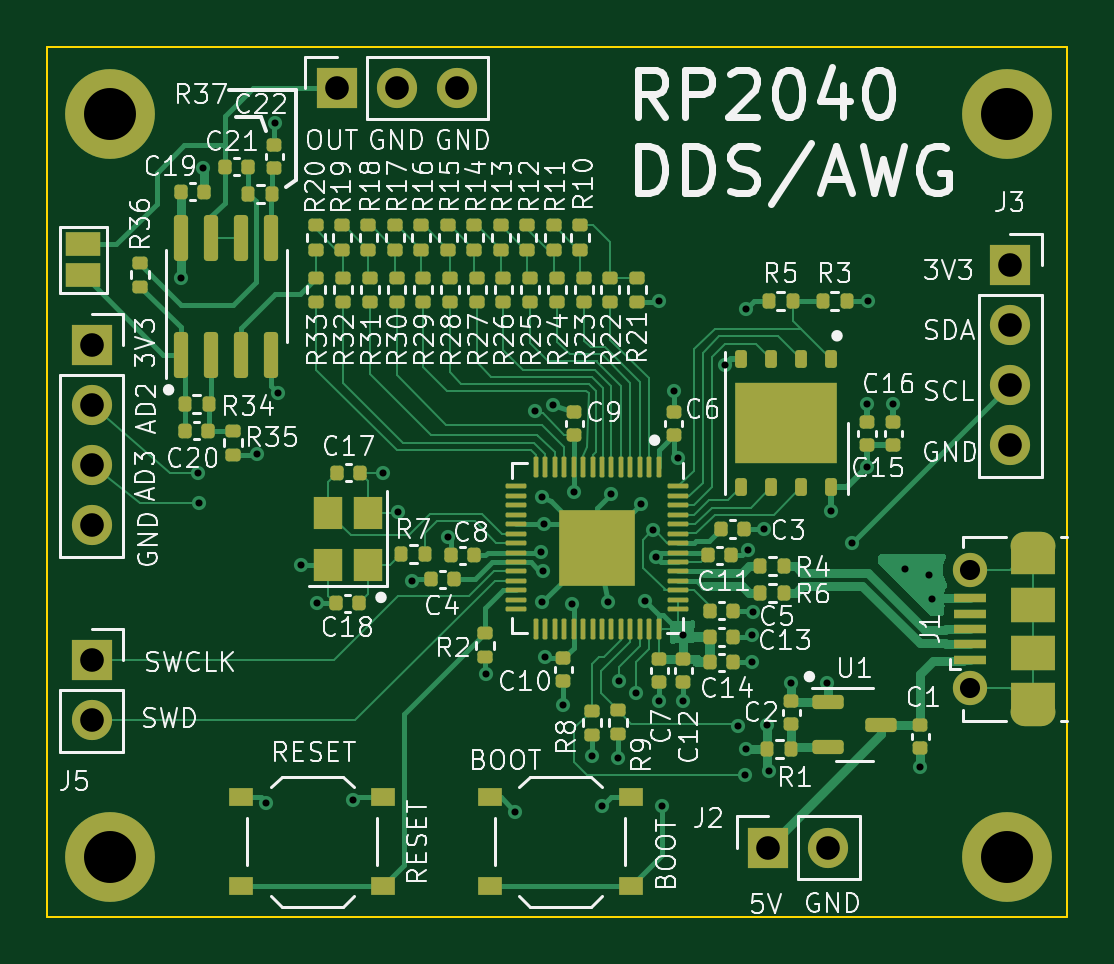
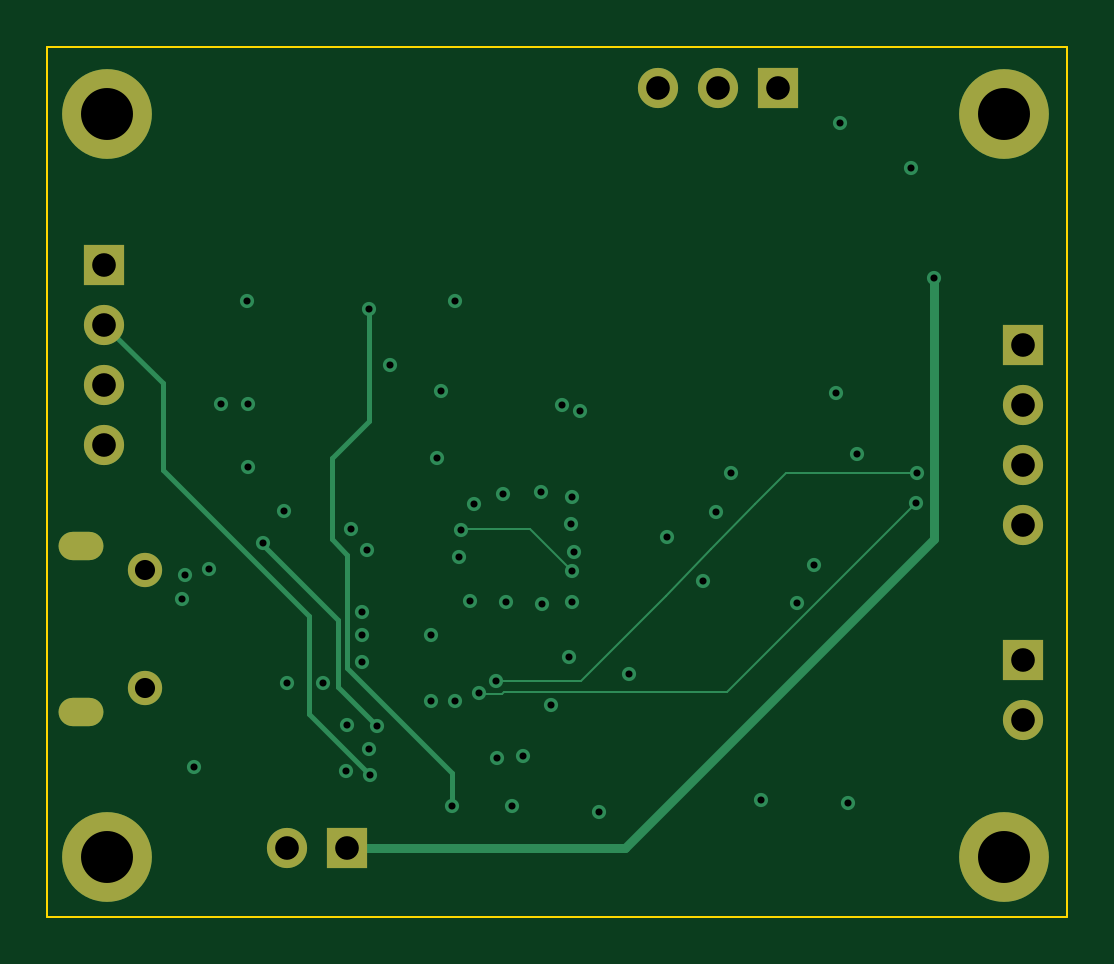
Circuit board: 13 layer files. Board 43.2 x 36.8 mm.
- bottom_copper: pi_pico_dds-CuBottom.gbr (6386 bytes)
- inner_copper: pi_pico_dds-CuIn1.gbr (80584 bytes)
- inner_copper: pi_pico_dds-CuIn2.gbr (101364 bytes)
- top_copper: pi_pico_dds-CuTop.gbr (51616 bytes)
- outline: pi_pico_dds-EdgeCuts.gbr (634 bytes)
- bottom_mask: pi_pico_dds-MaskBottom.gbr (1479 bytes)
- top_mask: pi_pico_dds-MaskTop.gbr (11013 bytes)
- drill: pi_pico_dds-NPTH.drl (281 bytes)
- drill: pi_pico_dds-PTH.drl (2034 bytes)
- paste: pi_pico_dds-PasteBottom.gbr (469 bytes)
- paste: pi_pico_dds-PasteTop.gbr (10096 bytes)
- bottom_silk: pi_pico_dds-SilkBottom.gbr (1491 bytes)
- top_silk: pi_pico_dds-SilkTop.gbr (164358 bytes)

=== bottom_copper: pi_pico_dds-CuBottom.gbr ===
%TF.GenerationSoftware,KiCad,Pcbnew,7.0.7*%
%TF.CreationDate,2023-09-18T16:24:31-07:00*%
%TF.ProjectId,pi_pico_dds,70695f70-6963-46f5-9f64-64732e6b6963,rev?*%
%TF.SameCoordinates,Original*%
%TF.FileFunction,Copper,L4,Bot*%
%TF.FilePolarity,Positive*%
%FSLAX46Y46*%
G04 Gerber Fmt 4.6, Leading zero omitted, Abs format (unit mm)*
G04 Created by KiCad (PCBNEW 7.0.7) date 2023-09-18 16:24:31*
%MOMM*%
%LPD*%
G01*
G04 APERTURE LIST*
%TA.AperFunction,ComponentPad*%
%ADD10R,1.700000X1.700000*%
%TD*%
%TA.AperFunction,ComponentPad*%
%ADD11O,1.700000X1.700000*%
%TD*%
%TA.AperFunction,ComponentPad*%
%ADD12C,3.800000*%
%TD*%
%TA.AperFunction,ComponentPad*%
%ADD13O,1.900000X1.200000*%
%TD*%
%TA.AperFunction,ComponentPad*%
%ADD14C,1.450000*%
%TD*%
%TA.AperFunction,ViaPad*%
%ADD15C,0.600000*%
%TD*%
%TA.AperFunction,Conductor*%
%ADD16C,0.200000*%
%TD*%
%TA.AperFunction,Conductor*%
%ADD17C,0.400000*%
%TD*%
%TA.AperFunction,Conductor*%
%ADD18C,0.100000*%
%TD*%
G04 APERTURE END LIST*
D10*
%TO.P,J6,1,Pin_1*%
%TO.N,Net-(J6-Pin_1)*%
X177342800Y-66522600D03*
D11*
%TO.P,J6,2,Pin_2*%
%TO.N,GND*%
X179882800Y-66522600D03*
%TO.P,J6,3,Pin_3*%
X182422800Y-66522600D03*
%TD*%
D10*
%TO.P,J3,1,Pin_1*%
%TO.N,+3V3*%
X205866600Y-74025600D03*
D11*
%TO.P,J3,2,Pin_2*%
%TO.N,/SDA*%
X205866600Y-76565600D03*
%TO.P,J3,3,Pin_3*%
%TO.N,/SCL*%
X205866600Y-79105600D03*
%TO.P,J3,4,Pin_4*%
%TO.N,GND*%
X205866600Y-81645600D03*
%TD*%
D10*
%TO.P,J2,1,Pin_1*%
%TO.N,+5V*%
X195617000Y-98679000D03*
D11*
%TO.P,J2,2,Pin_2*%
%TO.N,GND*%
X198157000Y-98679000D03*
%TD*%
D12*
%TO.P,H1,1,1*%
%TO.N,GND*%
X205740000Y-67614800D03*
%TD*%
%TO.P,H2,1,1*%
%TO.N,GND*%
X205740000Y-99060000D03*
%TD*%
D10*
%TO.P,J4,1,Pin_1*%
%TO.N,+3V3*%
X166979600Y-77419200D03*
D11*
%TO.P,J4,2,Pin_2*%
%TO.N,/ADC2*%
X166979600Y-79959200D03*
%TO.P,J4,3,Pin_3*%
%TO.N,/ADC3*%
X166979600Y-82499200D03*
%TO.P,J4,4,Pin_4*%
%TO.N,GND*%
X166979600Y-85039200D03*
%TD*%
D12*
%TO.P,H3,1,1*%
%TO.N,GND*%
X167767000Y-99060000D03*
%TD*%
%TO.P,H4,1,1*%
%TO.N,GND*%
X167767000Y-67614800D03*
%TD*%
D13*
%TO.P,J1,6,Shield*%
%TO.N,unconnected-(J1-Shield-Pad6)*%
X206844700Y-92924000D03*
D14*
X204144700Y-91924000D03*
X204144700Y-86924000D03*
D13*
X206844700Y-85924000D03*
%TD*%
D10*
%TO.P,J5,1,Pin_1*%
%TO.N,/SWCLK*%
X166979600Y-90754200D03*
D11*
%TO.P,J5,2,Pin_2*%
%TO.N,/SWD*%
X166979600Y-93294200D03*
%TD*%
D15*
%TO.N,GND*%
X174371000Y-96774000D03*
X178054000Y-96647000D03*
X184912000Y-97155000D03*
X188595000Y-96901000D03*
X174726600Y-68018600D03*
%TO.N,+5V*%
X170764200Y-74549000D03*
%TO.N,GND*%
X176530000Y-88341200D03*
X196596000Y-91694000D03*
X182041800Y-85547200D03*
X192024000Y-92456000D03*
X198120000Y-91694000D03*
X194754933Y-86075735D03*
X179959000Y-84455000D03*
X201422000Y-86868000D03*
X171704000Y-69900800D03*
X194945000Y-89662000D03*
X186486800Y-79933800D03*
X175818800Y-86715600D03*
X190220600Y-84150200D03*
X186944000Y-92659200D03*
X194945000Y-90805000D03*
X173990000Y-82016600D03*
X186131200Y-84988400D03*
X199796400Y-79908400D03*
X200914000Y-79908400D03*
X186055000Y-88265000D03*
X202057000Y-95250000D03*
X188976000Y-83693000D03*
X180543200Y-87376000D03*
X191617600Y-79349600D03*
X186055000Y-83820000D03*
X195427600Y-85191600D03*
X202565000Y-88138000D03*
X194970400Y-88696800D03*
X179324000Y-82804000D03*
X188849000Y-88265000D03*
X174879000Y-79451200D03*
X191008000Y-92456000D03*
X191008000Y-75539600D03*
X193792700Y-78239556D03*
X202438000Y-87122000D03*
%TO.N,+3V3*%
X198272400Y-84429600D03*
X190856700Y-86360000D03*
X188137800Y-94818200D03*
X191795400Y-82194400D03*
X195580000Y-93472000D03*
X194665600Y-94488000D03*
X189255400Y-94894400D03*
X183667400Y-91338400D03*
X192024000Y-89662000D03*
X185724800Y-80213200D03*
X186182000Y-90627200D03*
X185978800Y-86156800D03*
X199796400Y-82550000D03*
X190398400Y-88239600D03*
X199847200Y-75539600D03*
X187325000Y-88366600D03*
X195630800Y-95453200D03*
X187375800Y-83642200D03*
%TO.N,+1V1*%
X186084465Y-86949289D03*
X190754000Y-85242400D03*
%TO.N,/SDA*%
X194614800Y-95605600D03*
%TO.N,/SCL*%
X194335400Y-93548200D03*
X199171000Y-85801200D03*
%TO.N,/ADC2*%
X171475400Y-82829400D03*
X189280800Y-91643200D03*
%TO.N,/ADC3*%
X190017400Y-92151200D03*
X171500800Y-84099400D03*
%TO.N,Net-(R5-Pad1)*%
X191135000Y-96901000D03*
X194665600Y-75895200D03*
%TD*%
D16*
%TO.N,Net-(R5-Pad1)*%
X191135000Y-95504000D02*
X191135000Y-96901000D01*
X195580000Y-91059000D02*
X191135000Y-95504000D01*
D17*
%TO.N,+5V*%
X170764200Y-85597350D02*
X183845850Y-98679000D01*
X170764200Y-74549000D02*
X170764200Y-85597350D01*
X183845850Y-98679000D02*
X195617000Y-98679000D01*
D18*
%TO.N,+1V1*%
X187842154Y-85191600D02*
X186084465Y-86949289D01*
X190754000Y-85191600D02*
X187842154Y-85191600D01*
D16*
%TO.N,/SDA*%
X197196000Y-93024400D02*
X197196000Y-88884200D01*
X194614800Y-95605600D02*
X197196000Y-93024400D01*
X203403200Y-79029000D02*
X205866600Y-76565600D01*
X197196000Y-88884200D02*
X203403200Y-82677000D01*
X203403200Y-82677000D02*
X203403200Y-79029000D01*
%TO.N,/SCL*%
X195996000Y-91887600D02*
X194335400Y-93548200D01*
X195996000Y-89042800D02*
X195996000Y-91887600D01*
X199171000Y-85867800D02*
X195996000Y-89042800D01*
X199171000Y-85801200D02*
X199171000Y-85867800D01*
D18*
%TO.N,/ADC2*%
X185699400Y-91643200D02*
X182093574Y-88037374D01*
X180201363Y-86044692D02*
X180201363Y-86025699D01*
X177005064Y-82829400D02*
X171475400Y-82829400D01*
X178325864Y-84150200D02*
X177005064Y-82829400D01*
X185775600Y-91643200D02*
X185699400Y-91643200D01*
X189280800Y-91643200D02*
X185775600Y-91643200D01*
X182093574Y-88037374D02*
X180201363Y-86044692D01*
X180201363Y-86025699D02*
X178325864Y-84150200D01*
%TO.N,/ADC3*%
X171500800Y-84099400D02*
X179510600Y-92109200D01*
X189975400Y-92193200D02*
X190017400Y-92151200D01*
X188968982Y-92109200D02*
X189052982Y-92193200D01*
X179510600Y-92109200D02*
X188968982Y-92109200D01*
X189052982Y-92193200D02*
X189975400Y-92193200D01*
D16*
%TO.N,Net-(R5-Pad1)*%
X196240400Y-85623400D02*
X196240400Y-82194400D01*
X195580000Y-86283800D02*
X196240400Y-85623400D01*
X195580000Y-91059000D02*
X195580000Y-86283800D01*
X194665600Y-75895200D02*
X194665600Y-80619600D01*
X194665600Y-80619600D02*
X196240400Y-82194400D01*
%TD*%
M02*

=== inner_copper: pi_pico_dds-CuIn1.gbr (80584 bytes, source omitted) ===
=== inner_copper: pi_pico_dds-CuIn2.gbr (101364 bytes, source omitted) ===
=== top_copper: pi_pico_dds-CuTop.gbr (51616 bytes, source omitted) ===
=== outline: pi_pico_dds-EdgeCuts.gbr ===
%TF.GenerationSoftware,KiCad,Pcbnew,7.0.7*%
%TF.CreationDate,2023-09-18T16:24:31-07:00*%
%TF.ProjectId,pi_pico_dds,70695f70-6963-46f5-9f64-64732e6b6963,rev?*%
%TF.SameCoordinates,Original*%
%TF.FileFunction,Profile,NP*%
%FSLAX46Y46*%
G04 Gerber Fmt 4.6, Leading zero omitted, Abs format (unit mm)*
G04 Created by KiCad (PCBNEW 7.0.7) date 2023-09-18 16:24:31*
%MOMM*%
%LPD*%
G01*
G04 APERTURE LIST*
%TA.AperFunction,Profile*%
%ADD10C,0.100000*%
%TD*%
G04 APERTURE END LIST*
D10*
X165100000Y-64770000D02*
X208280000Y-64770000D01*
X208280000Y-101600000D01*
X165100000Y-101600000D01*
X165100000Y-64770000D01*
M02*

=== bottom_mask: pi_pico_dds-MaskBottom.gbr ===
%TF.GenerationSoftware,KiCad,Pcbnew,7.0.7*%
%TF.CreationDate,2023-09-18T16:24:31-07:00*%
%TF.ProjectId,pi_pico_dds,70695f70-6963-46f5-9f64-64732e6b6963,rev?*%
%TF.SameCoordinates,Original*%
%TF.FileFunction,Soldermask,Bot*%
%TF.FilePolarity,Negative*%
%FSLAX46Y46*%
G04 Gerber Fmt 4.6, Leading zero omitted, Abs format (unit mm)*
G04 Created by KiCad (PCBNEW 7.0.7) date 2023-09-18 16:24:31*
%MOMM*%
%LPD*%
G01*
G04 APERTURE LIST*
%ADD10R,1.700000X1.700000*%
%ADD11O,1.700000X1.700000*%
%ADD12C,3.800000*%
%ADD13O,1.900000X1.200000*%
%ADD14C,1.450000*%
G04 APERTURE END LIST*
D10*
%TO.C,J6*%
X177342800Y-66522600D03*
D11*
X179882800Y-66522600D03*
X182422800Y-66522600D03*
%TD*%
D10*
%TO.C,J3*%
X205866600Y-74025600D03*
D11*
X205866600Y-76565600D03*
X205866600Y-79105600D03*
X205866600Y-81645600D03*
%TD*%
D10*
%TO.C,J2*%
X195617000Y-98679000D03*
D11*
X198157000Y-98679000D03*
%TD*%
D12*
%TO.C,H1*%
X205740000Y-67614800D03*
%TD*%
%TO.C,H2*%
X205740000Y-99060000D03*
%TD*%
D10*
%TO.C,J4*%
X166979600Y-77419200D03*
D11*
X166979600Y-79959200D03*
X166979600Y-82499200D03*
X166979600Y-85039200D03*
%TD*%
D12*
%TO.C,H3*%
X167767000Y-99060000D03*
%TD*%
%TO.C,H4*%
X167767000Y-67614800D03*
%TD*%
D13*
%TO.C,J1*%
X206844700Y-92924000D03*
D14*
X204144700Y-91924000D03*
X204144700Y-86924000D03*
D13*
X206844700Y-85924000D03*
%TD*%
D10*
%TO.C,J5*%
X166979600Y-90754200D03*
D11*
X166979600Y-93294200D03*
%TD*%
M02*

=== top_mask: pi_pico_dds-MaskTop.gbr (11013 bytes, source omitted) ===
=== drill: pi_pico_dds-NPTH.drl ===
M48
; DRILL file {KiCad 7.0.7} date Mon Sep 18 16:24:31 2023
; FORMAT={-:-/ absolute / inch / decimal}
; #@! TF.CreationDate,2023-09-18T16:24:31-07:00
; #@! TF.GenerationSoftware,Kicad,Pcbnew,7.0.7
; #@! TF.FileFunction,NonPlated,1,4,NPTH
FMAT,2
INCH
%
G90
G05
T0
M30

=== drill: pi_pico_dds-PTH.drl ===
M48
; DRILL file {KiCad 7.0.7} date Mon Sep 18 16:24:31 2023
; FORMAT={-:-/ absolute / inch / decimal}
; #@! TF.CreationDate,2023-09-18T16:24:31-07:00
; #@! TF.GenerationSoftware,Kicad,Pcbnew,7.0.7
; #@! TF.FileFunction,Plated,1,4,PTH
FMAT,2
INCH
; #@! TA.AperFunction,Plated,PTH,ViaDrill
T1C0.0118
; #@! TA.AperFunction,Plated,PTH,ComponentDrill
T2C0.0236
; #@! TA.AperFunction,Plated,PTH,ComponentDrill
T3C0.0335
; #@! TA.AperFunction,Plated,PTH,ComponentDrill
T4C0.0394
; #@! TA.AperFunction,Plated,PTH,ComponentDrill
T5C0.0866
%
G90
G05
T1
X6.723Y-2.935
X6.751Y-3.261
X6.752Y-3.311
X6.76Y-2.752
X6.85Y-3.229
X6.865Y-3.81
X6.879Y-2.6779
X6.885Y-3.128
X6.922Y-3.414
X6.95Y-3.478
X7.01Y-3.805
X7.06Y-3.26
X7.085Y-3.325
X7.108Y-3.44
X7.167Y-3.368
X7.231Y-3.596
X7.28Y-3.825
X7.312Y-3.158
X7.322Y-3.392
X7.325Y-3.3
X7.325Y-3.475
X7.3262Y-3.4232
X7.328Y-3.346
X7.33Y-3.568
X7.342Y-3.147
X7.36Y-3.648
X7.375Y-3.479
X7.377Y-3.293
X7.407Y-3.733
X7.425Y-3.815
X7.435Y-3.475
X7.44Y-3.295
X7.451Y-3.736
X7.452Y-3.608
X7.481Y-3.628
X7.489Y-3.313
X7.496Y-3.474
X7.51Y-3.356
X7.514Y-3.4
X7.52Y-2.974
X7.52Y-3.64
X7.525Y-3.815
X7.544Y-3.124
X7.551Y-3.236
X7.56Y-3.53
X7.56Y-3.64
X7.6296Y-3.0803
X7.651Y-3.683
X7.662Y-3.764
X7.664Y-2.988
X7.664Y-3.72
X7.6675Y-3.3888
X7.675Y-3.53
X7.675Y-3.575
X7.676Y-3.492
X7.694Y-3.354
X7.7Y-3.68
X7.702Y-3.758
X7.74Y-3.61
X7.8Y-3.61
X7.806Y-3.324
X7.8414Y-3.378
X7.866Y-3.146
X7.866Y-3.25
X7.868Y-2.974
X7.91Y-3.146
X7.93Y-3.42
X7.955Y-3.75
X7.97Y-3.43
X7.975Y-3.47
T3
X8.0372Y-3.4222
X8.0372Y-3.6191
T4
X6.574Y-3.048
X6.574Y-3.148
X6.574Y-3.248
X6.574Y-3.348
X6.574Y-3.573
X6.574Y-3.673
X6.982Y-2.619
X7.082Y-2.619
X7.182Y-2.619
X7.7015Y-3.885
X7.8015Y-3.885
X8.105Y-2.9144
X8.105Y-3.0144
X8.105Y-3.1144
X8.105Y-3.2144
T5
X6.605Y-2.662
X6.605Y-3.9
X8.1Y-2.662
X8.1Y-3.9
T2
G00X8.1297Y-3.3828
M15
G01X8.1573Y-3.3828
M16
G05
G00X8.1573Y-3.6584
M15
G01X8.1297Y-3.6584
M16
G05
T0
M30

=== paste: pi_pico_dds-PasteBottom.gbr ===
%TF.GenerationSoftware,KiCad,Pcbnew,7.0.7*%
%TF.CreationDate,2023-09-18T16:24:31-07:00*%
%TF.ProjectId,pi_pico_dds,70695f70-6963-46f5-9f64-64732e6b6963,rev?*%
%TF.SameCoordinates,Original*%
%TF.FileFunction,Paste,Bot*%
%TF.FilePolarity,Positive*%
%FSLAX46Y46*%
G04 Gerber Fmt 4.6, Leading zero omitted, Abs format (unit mm)*
G04 Created by KiCad (PCBNEW 7.0.7) date 2023-09-18 16:24:31*
%MOMM*%
%LPD*%
G01*
G04 APERTURE LIST*
G04 APERTURE END LIST*
M02*

=== paste: pi_pico_dds-PasteTop.gbr (10096 bytes, source omitted) ===
=== bottom_silk: pi_pico_dds-SilkBottom.gbr ===
%TF.GenerationSoftware,KiCad,Pcbnew,7.0.7*%
%TF.CreationDate,2023-09-18T16:24:31-07:00*%
%TF.ProjectId,pi_pico_dds,70695f70-6963-46f5-9f64-64732e6b6963,rev?*%
%TF.SameCoordinates,Original*%
%TF.FileFunction,Legend,Bot*%
%TF.FilePolarity,Positive*%
%FSLAX46Y46*%
G04 Gerber Fmt 4.6, Leading zero omitted, Abs format (unit mm)*
G04 Created by KiCad (PCBNEW 7.0.7) date 2023-09-18 16:24:31*
%MOMM*%
%LPD*%
G01*
G04 APERTURE LIST*
%ADD10R,1.700000X1.700000*%
%ADD11O,1.700000X1.700000*%
%ADD12C,3.800000*%
%ADD13O,1.900000X1.200000*%
%ADD14C,1.450000*%
G04 APERTURE END LIST*
%LPC*%
D10*
%TO.C,J6*%
X177342800Y-66522600D03*
D11*
X179882800Y-66522600D03*
X182422800Y-66522600D03*
%TD*%
D10*
%TO.C,J3*%
X205866600Y-74025600D03*
D11*
X205866600Y-76565600D03*
X205866600Y-79105600D03*
X205866600Y-81645600D03*
%TD*%
D10*
%TO.C,J2*%
X195617000Y-98679000D03*
D11*
X198157000Y-98679000D03*
%TD*%
D12*
%TO.C,H1*%
X205740000Y-67614800D03*
%TD*%
%TO.C,H2*%
X205740000Y-99060000D03*
%TD*%
D10*
%TO.C,J4*%
X166979600Y-77419200D03*
D11*
X166979600Y-79959200D03*
X166979600Y-82499200D03*
X166979600Y-85039200D03*
%TD*%
D12*
%TO.C,H3*%
X167767000Y-99060000D03*
%TD*%
%TO.C,H4*%
X167767000Y-67614800D03*
%TD*%
D13*
%TO.C,J1*%
X206844700Y-92924000D03*
D14*
X204144700Y-91924000D03*
X204144700Y-86924000D03*
D13*
X206844700Y-85924000D03*
%TD*%
D10*
%TO.C,J5*%
X166979600Y-90754200D03*
D11*
X166979600Y-93294200D03*
%TD*%
%LPD*%
M02*

=== top_silk: pi_pico_dds-SilkTop.gbr (164358 bytes, source omitted) ===
